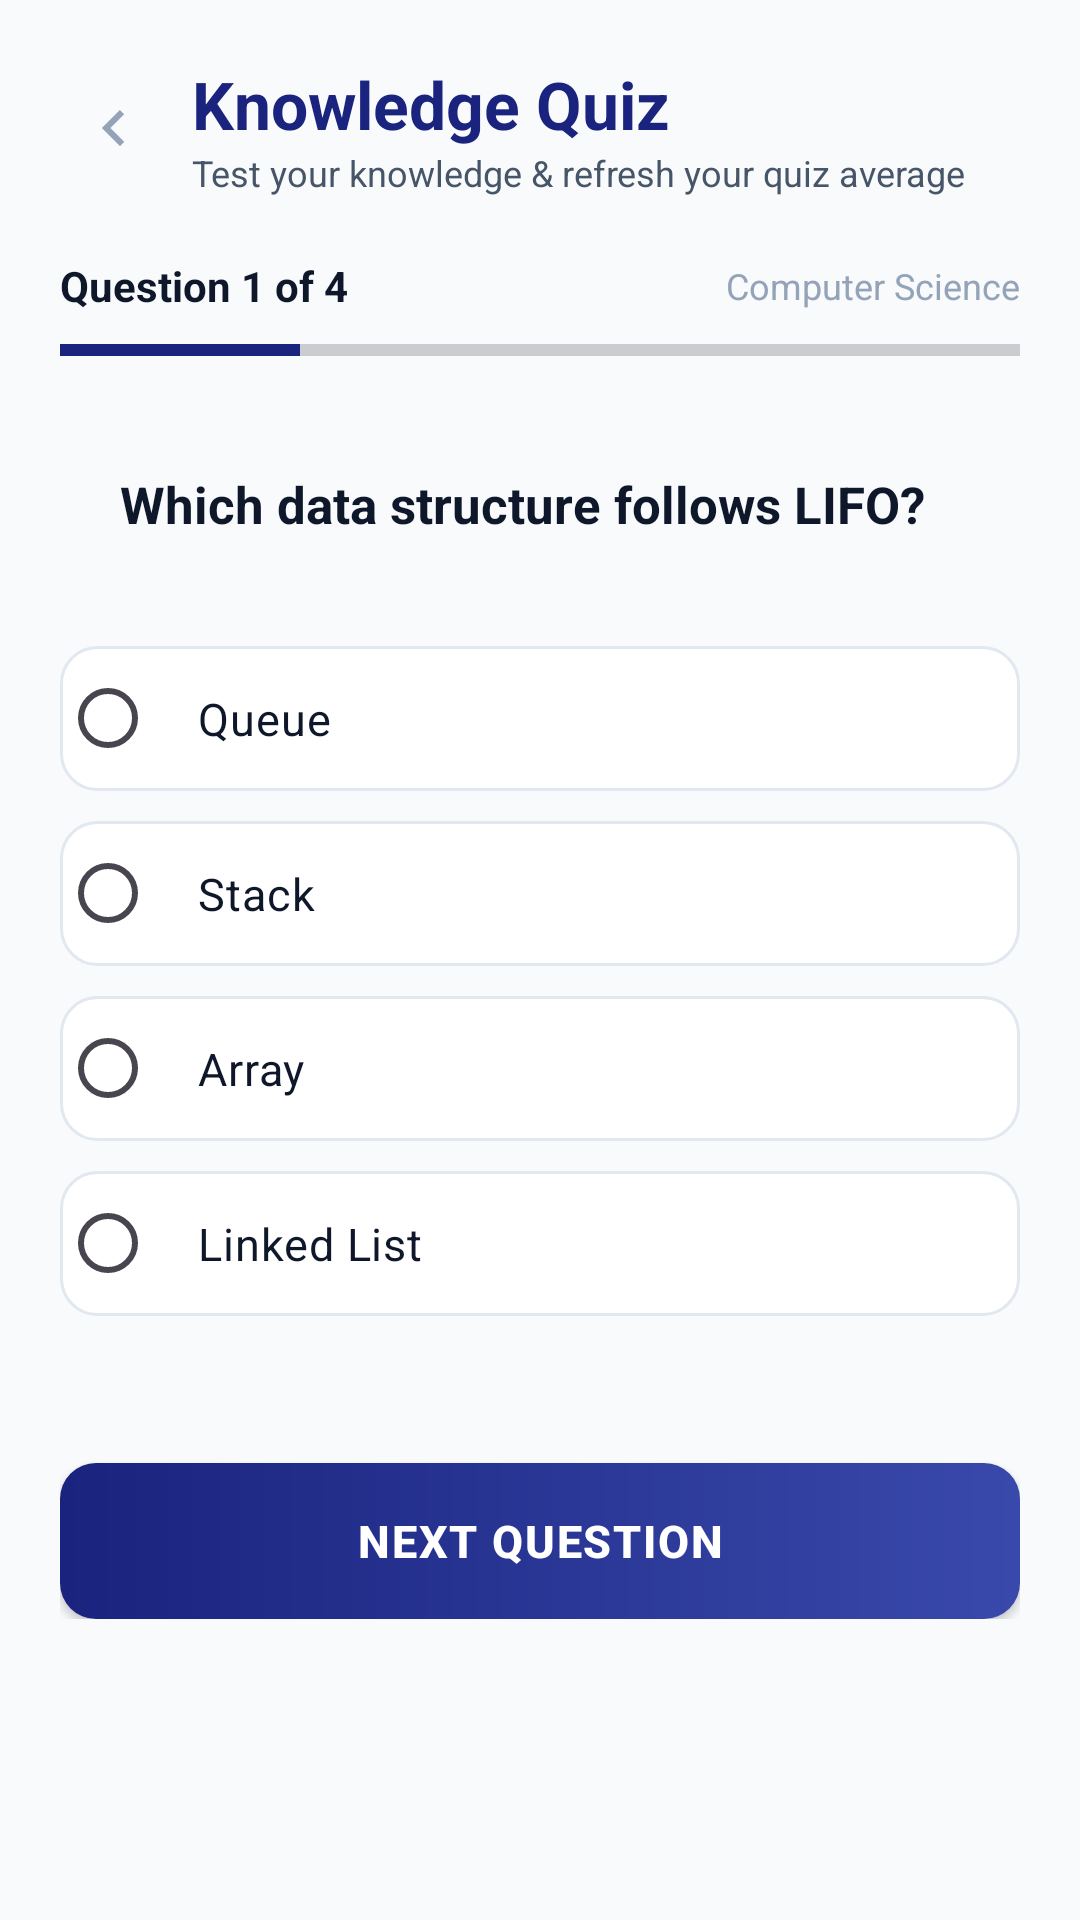

The Android layout XML behind this screen, and the referenced resources:
<!-- AndroidManifest.xml: application theme Theme.EduPredictAI -->
<!-- res/layout/activity_quiz.xml -->
<?xml version="1.0" encoding="utf-8"?>
<ScrollView xmlns:android="http://schemas.android.com/apk/res/android"
    android:layout_width="match_parent"
    android:layout_height="match_parent"
    android:fillViewport="true"
    android:background="@color/background">

    <LinearLayout
        android:layout_width="match_parent"
        android:layout_height="wrap_content"
        android:orientation="vertical"
        android:padding="20dp">

        
        <LinearLayout
            android:layout_width="match_parent"
            android:layout_height="wrap_content"
            android:orientation="horizontal"
            android:gravity="center_vertical">

            <ImageView
                android:id="@+id/backButton"
                android:layout_width="36dp"
                android:layout_height="36dp"
                android:padding="6dp"
                android:contentDescription="Back"
                android:src="@drawable/ic_arrow_forward"
                android:rotation="180" />

            <LinearLayout
                android:layout_width="0dp"
                android:layout_height="wrap_content"
                android:layout_weight="1"
                android:layout_marginStart="8dp"
                android:orientation="vertical">

                <TextView
                    android:layout_width="wrap_content"
                    android:layout_height="wrap_content"
                    android:text="Knowledge Quiz"
                    android:textColor="@color/primary"
                    android:textSize="22sp"
                    android:textStyle="bold" />

                <TextView
                    android:layout_width="wrap_content"
                    android:layout_height="wrap_content"
                    android:text="Test your knowledge &amp; refresh your quiz average"
                    android:textColor="@color/text_secondary"
                    android:textSize="12sp" />

            </LinearLayout>

        </LinearLayout>

        
        <LinearLayout
            android:id="@+id/quizContentLayout"
            android:layout_width="match_parent"
            android:layout_height="wrap_content"
            android:orientation="vertical">

            
            <LinearLayout
                android:layout_width="match_parent"
                android:layout_height="wrap_content"
                android:layout_marginTop="20dp"
                android:orientation="horizontal"
                android:gravity="center_vertical">

                <TextView
                    android:id="@+id/quizProgressText"
                    android:layout_width="0dp"
                    android:layout_height="wrap_content"
                    android:layout_weight="1"
                    android:text="Question 1 of 4"
                    android:textColor="@color/text_primary"
                    android:textSize="14sp"
                    android:textStyle="bold" />

                <TextView
                    android:layout_width="wrap_content"
                    android:layout_height="wrap_content"
                    android:text="Computer Science"
                    android:textColor="@color/text_muted"
                    android:textSize="12sp" />

            </LinearLayout>

            <ProgressBar
                android:id="@+id/quizProgressBar"
                style="?android:attr/progressBarStyleHorizontal"
                android:layout_width="match_parent"
                android:layout_height="8dp"
                android:layout_marginTop="8dp"
                android:max="4"
                android:progress="1"
                android:progressTint="@color/primary" />

            
            <LinearLayout
                android:layout_width="match_parent"
                android:layout_height="wrap_content"
                android:layout_marginTop="16dp"
                android:background="@drawable/bg_card_white"
                android:orientation="vertical"
                android:padding="20dp"
                android:elevation="1dp">

                <TextView
                    android:id="@+id/questionText"
                    android:layout_width="match_parent"
                    android:layout_height="wrap_content"
                    android:text="Which data structure follows LIFO?"
                    android:textColor="@color/text_primary"
                    android:textSize="17sp"
                    android:textStyle="bold"
                    android:lineSpacingExtra="4dp" />

            </LinearLayout>

            
            <RadioGroup
                android:id="@+id/optionsGroup"
                android:layout_width="match_parent"
                android:layout_height="wrap_content"
                android:layout_marginTop="16dp">

                <RadioButton
                    android:id="@+id/optionA"
                    android:layout_width="match_parent"
                    android:layout_height="wrap_content"
                    android:layout_marginBottom="10dp"
                    android:background="@drawable/bg_radio_option"
                    android:paddingStart="14dp"
                    android:paddingTop="14dp"
                    android:paddingEnd="14dp"
                    android:paddingBottom="14dp"
                    android:text="Queue"
                    android:textColor="@color/text_primary"
                    android:textSize="15sp" />

                <RadioButton
                    android:id="@+id/optionB"
                    android:layout_width="match_parent"
                    android:layout_height="wrap_content"
                    android:layout_marginBottom="10dp"
                    android:background="@drawable/bg_radio_option"
                    android:paddingStart="14dp"
                    android:paddingTop="14dp"
                    android:paddingEnd="14dp"
                    android:paddingBottom="14dp"
                    android:text="Stack"
                    android:textColor="@color/text_primary"
                    android:textSize="15sp" />

                <RadioButton
                    android:id="@+id/optionC"
                    android:layout_width="match_parent"
                    android:layout_height="wrap_content"
                    android:layout_marginBottom="10dp"
                    android:background="@drawable/bg_radio_option"
                    android:paddingStart="14dp"
                    android:paddingTop="14dp"
                    android:paddingEnd="14dp"
                    android:paddingBottom="14dp"
                    android:text="Array"
                    android:textColor="@color/text_primary"
                    android:textSize="15sp" />

                <RadioButton
                    android:id="@+id/optionD"
                    android:layout_width="match_parent"
                    android:layout_height="wrap_content"
                    android:layout_marginBottom="10dp"
                    android:background="@drawable/bg_radio_option"
                    android:paddingStart="14dp"
                    android:paddingTop="14dp"
                    android:paddingEnd="14dp"
                    android:paddingBottom="14dp"
                    android:text="Linked List"
                    android:textColor="@color/text_primary"
                    android:textSize="15sp" />

            </RadioGroup>

            
            <TextView
                android:id="@+id/resultText"
                android:layout_width="match_parent"
                android:layout_height="wrap_content"
                android:layout_marginTop="4dp"
                android:gravity="center"
                android:text=""
                android:textColor="@color/danger"
                android:textSize="14sp"
                android:textStyle="bold" />

            
            <androidx.appcompat.widget.AppCompatButton
                android:id="@+id/submitButton"
                android:layout_width="match_parent"
                android:layout_height="52dp"
                android:layout_marginTop="16dp"
                android:background="@drawable/bg_button_primary"
                android:text="NEXT QUESTION"
                android:textColor="@color/white"
                android:textSize="15sp"
                android:textStyle="bold"
                android:letterSpacing="0.04" />

        </LinearLayout>

        
        <LinearLayout
            android:id="@+id/quizResultLayout"
            android:layout_width="match_parent"
            android:layout_height="wrap_content"
            android:layout_marginTop="24dp"
            android:background="@drawable/bg_card_white"
            android:orientation="vertical"
            android:gravity="center_horizontal"
            android:padding="28dp"
            android:elevation="3dp"
            android:visibility="gone">

            <ImageView
                android:layout_width="64dp"
                android:layout_height="64dp"
                android:src="@drawable/ic_check_circle" />

            <TextView
                android:layout_width="wrap_content"
                android:layout_height="wrap_content"
                android:layout_marginTop="16dp"
                android:text="Quiz Completed!"
                android:textColor="@color/primary"
                android:textSize="22sp"
                android:textStyle="bold" />

            <TextView
                android:id="@+id/finalScoreText"
                android:layout_width="wrap_content"
                android:layout_height="wrap_content"
                android:layout_marginTop="8dp"
                android:text="Score: 4/4 (100%)"
                android:textColor="@color/text_primary"
                android:textSize="28sp"
                android:textStyle="bold" />

            <TextView
                android:id="@+id/quizResultMessage"
                android:layout_width="wrap_content"
                android:layout_height="wrap_content"
                android:layout_marginTop="10dp"
                android:gravity="center"
                android:text="Great job! Your academic profile has been updated with this quiz score."
                android:textColor="@color/text_secondary"
                android:textSize="14sp" />

            <androidx.appcompat.widget.AppCompatButton
                android:id="@+id/goToPredictionButton"
                android:layout_width="match_parent"
                android:layout_height="50dp"
                android:layout_marginTop="24dp"
                android:background="@drawable/bg_button_primary"
                android:text="GENERATE NEW PREDICTION"
                android:textColor="@color/white"
                android:textSize="14sp"
                android:textStyle="bold" />

            <androidx.appcompat.widget.AppCompatButton
                android:id="@+id/returnHomeButton"
                android:layout_width="match_parent"
                android:layout_height="48dp"
                android:layout_marginTop="10dp"
                android:background="@drawable/bg_button_secondary"
                android:text="BACK TO DASHBOARD"
                android:textColor="@color/primary"
                android:textSize="14sp"
                android:textStyle="bold" />

        </LinearLayout>

        <View
            android:layout_width="match_parent"
            android:layout_height="24dp" />

    </LinearLayout>

</ScrollView>
<!-- resources referenced by this layout -->
<resources>
  <color name="background">#F8FAFC</color>
  <color name="danger">#DC2626</color>
  <color name="primary">#1A237E</color>
  <color name="text_muted">#94A3B8</color>
  <color name="text_primary">#0F172A</color>
  <color name="text_secondary">#475569</color>
  <color name="white">#FFFFFF</color>
  <!-- drawable bg_button_primary (drawable) -->
  <?xml version="1.0" encoding="utf-8"?>
  <ripple xmlns:android="http://schemas.android.com/apk/res/android"
      android:color="#33FFFFFF">
      <item>
          <shape android:shape="rectangle">
              <gradient
                  android:angle="0"
                  android:startColor="@color/primary"
                  android:endColor="@color/primary_light"
                  android:type="linear" />
              <corners android:radius="12dp" />
          </shape>
      </item>
  </ripple>
  <!-- drawable bg_button_secondary (drawable) -->
  <?xml version="1.0" encoding="utf-8"?>
  <ripple xmlns:android="http://schemas.android.com/apk/res/android"
      android:color="#201A237E">
      <item>
          <shape android:shape="rectangle">
              <solid android:color="@color/surface" />
              <corners android:radius="12dp" />
              <stroke android:width="1.5dp" android:color="@color/primary" />
          </shape>
      </item>
  </ripple>
  <!-- drawable ic_arrow_forward (drawable) -->
  <?xml version="1.0" encoding="utf-8"?>
  <vector xmlns:android="http://schemas.android.com/apk/res/android"
      android:width="24dp"
      android:height="24dp"
      android:viewportWidth="24"
      android:viewportHeight="24">
      <path
          android:fillColor="@color/text_muted"
          android:pathData="M8.59,16.59L13.17,12L8.59,7.41L10,6L16,12L10,18L8.59,16.59Z" />
  </vector>
  <!-- drawable ic_check_circle (drawable) -->
  <?xml version="1.0" encoding="utf-8"?>
  <vector xmlns:android="http://schemas.android.com/apk/res/android"
      android:width="24dp"
      android:height="24dp"
      android:viewportWidth="24"
      android:viewportHeight="24">
      <path
          android:fillColor="@color/success"
          android:pathData="M12,2C6.48,2 2,6.48 2,12C2,17.52 6.48,22 12,22C17.52,22 22,17.52 22,12C22,6.48 17.52,2 12,2ZM10,17L5,12L6.41,10.59L10,14.17L17.59,6.58L19,8L10,17Z" />
  </vector>
  <style name="Theme.EduPredictAI" parent="Base.Theme.EduPredictAI" />
  <color name="primary_light">#3949AB</color>
  <color name="surface">#FFFFFF</color>
  <color name="primary_container">#E8EAF6</color>
  <color name="card_stroke">#E2E8F0</color>
  <color name="success">#059669</color>
  <style name="Base.Theme.EduPredictAI" parent="Theme.Material3.DayNight.NoActionBar">
          
          <item name="colorPrimary">@color/primary</item>
          <item name="colorOnPrimary">@color/on_primary</item>
          <item name="colorPrimaryContainer">@color/primary_container</item>
          <item name="colorOnPrimaryContainer">@color/on_primary_container</item>
          <item name="colorSecondary">@color/secondary</item>
          <item name="android:colorBackground">@color/background</item>
          <item name="colorSurface">@color/surface</item>
  
          
          <item name="android:statusBarColor">@color/background</item>
          <item name="android:windowLightStatusBar">true</item>
      </style>
  <color name="on_primary">#FFFFFF</color>
  <color name="on_primary_container">#1A237E</color>
  <color name="secondary">#00838F</color>
</resources>
